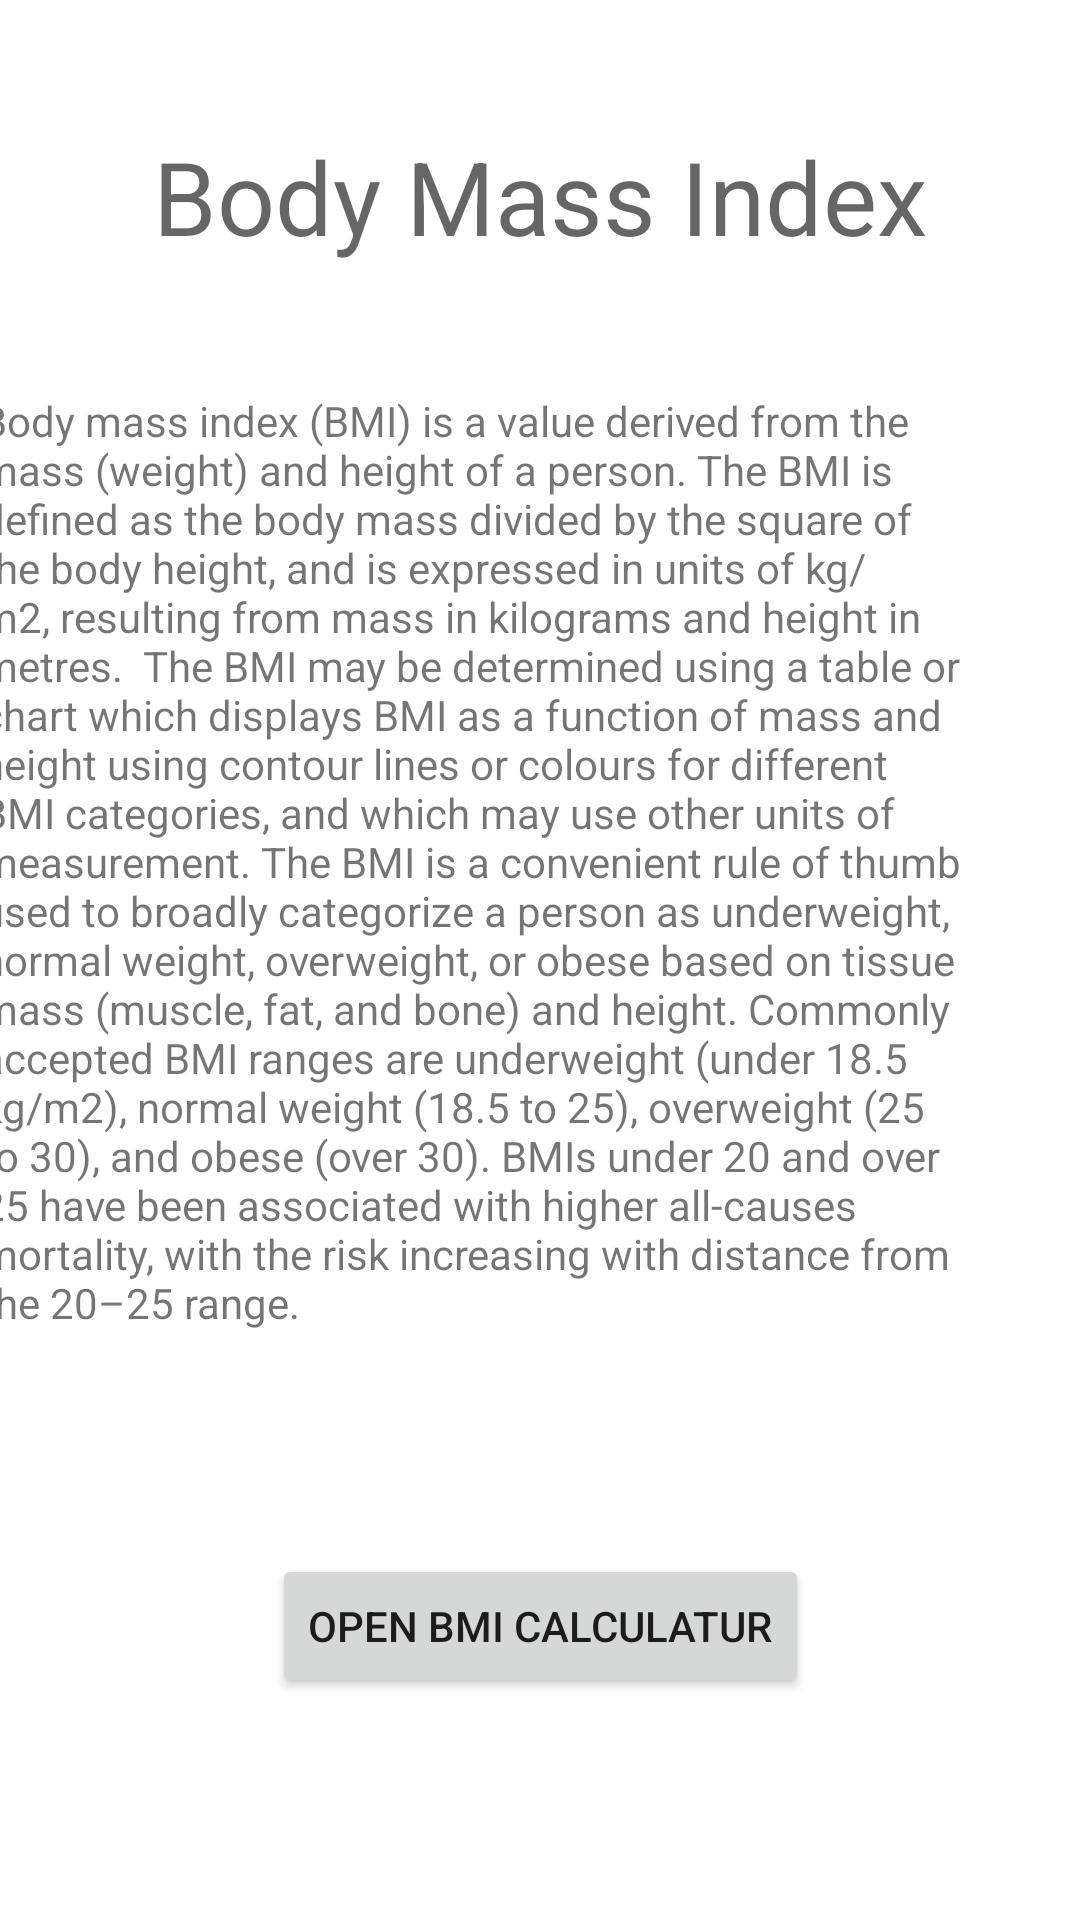

Write the Android layout XML for this screen, with the resource values it uses.
<!-- AndroidManifest.xml: application theme Theme.HelloWorldApp -->
<!-- res/layout/activity_main.xml -->
<?xml version="1.0" encoding="utf-8"?>
<androidx.constraintlayout.widget.ConstraintLayout xmlns:android="http://schemas.android.com/apk/res/android"
    xmlns:app="http://schemas.android.com/apk/res-auto"
    xmlns:tools="http://schemas.android.com/tools"
    android:layout_width="match_parent"
    android:layout_height="match_parent"
    tools:context=".activity.MainActivity">

    <TextView
        android:id="@+id/textView2"
        android:layout_width="327dp"
        android:layout_height="wrap_content"
        android:layout_marginRight="40dp"
        android:text="Body mass index (BMI) is a value derived from the mass (weight) and height of a person. The BMI is defined as the body mass divided by the square of the body height, and is expressed in units of kg/m2, resulting from mass in kilograms and height in metres.  The BMI may be determined using a table or chart which displays BMI as a function of mass and height using contour lines or colours for different BMI categories, and which may use other units of measurement. The BMI is a convenient rule of thumb used to broadly categorize a person as underweight, normal weight, overweight, or obese based on tissue mass (muscle, fat, and bone) and height. Commonly accepted BMI ranges are underweight (under 18.5 kg/m2), normal weight (18.5 to 25), overweight (25 to 30), and obese (over 30). BMIs under 20 and over 25 have been associated with higher all-causes mortality, with the risk increasing with distance from the 20–25 range."
        android:textAlignment="viewStart"
        app:layout_constraintBottom_toBottomOf="parent"
        app:layout_constraintEnd_toEndOf="parent"
        app:layout_constraintHorizontal_bias="0.954"
        app:layout_constraintLeft_toLeftOf="parent"
        app:layout_constraintRight_toRightOf="parent"
        app:layout_constraintStart_toStartOf="parent"
        app:layout_constraintTop_toTopOf="parent"
        app:layout_constraintVertical_bias="0.4" />

    <Button
        android:id="@+id/button_start"
        android:layout_width="wrap_content"
        android:layout_height="wrap_content"
        android:text="OPEN BMI CALCULATUR"
        app:layout_constraintBottom_toBottomOf="parent"
        app:layout_constraintEnd_toEndOf="parent"
        app:layout_constraintStart_toStartOf="parent"
        app:layout_constraintTop_toBottomOf="@+id/textView2" />

    <TextView
        android:id="@+id/textView"
        android:layout_width="wrap_content"
        android:layout_height="wrap_content"
        android:text="Body Mass Index"
        android:textAppearance="@style/TextAppearance.AppCompat.Display1"
        app:layout_constraintBottom_toTopOf="@+id/textView2"
        app:layout_constraintEnd_toEndOf="parent"
        app:layout_constraintStart_toStartOf="parent"
        app:layout_constraintTop_toTopOf="parent" />

</androidx.constraintlayout.widget.ConstraintLayout>
<!-- resources referenced by this layout -->
<resources>
  <style name="Theme.HelloWorldApp" parent="Theme.MaterialComponents.DayNight.DarkActionBar">
          
          <item name="colorPrimary">@color/teal_700</item>
          <item name="colorPrimaryVariant">@color/teal_200</item>
          <item name="colorOnPrimary">@color/white</item>
          
          <item name="colorSecondary">@color/teal_200</item>
          <item name="colorSecondaryVariant">@color/teal_700</item>
          <item name="colorOnSecondary">@color/black</item>
          
          <item name="android:statusBarColor" tools:targetApi="l">?attr/colorPrimaryVariant</item>
          
      </style>
  <!-- not gathered from this repository: default colours our renderer supplied (Android Studio template values) -->
  <color name="teal_200">#FF03DAC5</color>
  <color name="teal_700">#FF018786</color>
  <color name="black">#FF000000</color>
  <color name="white">#FFFFFFFF</color>
</resources>
